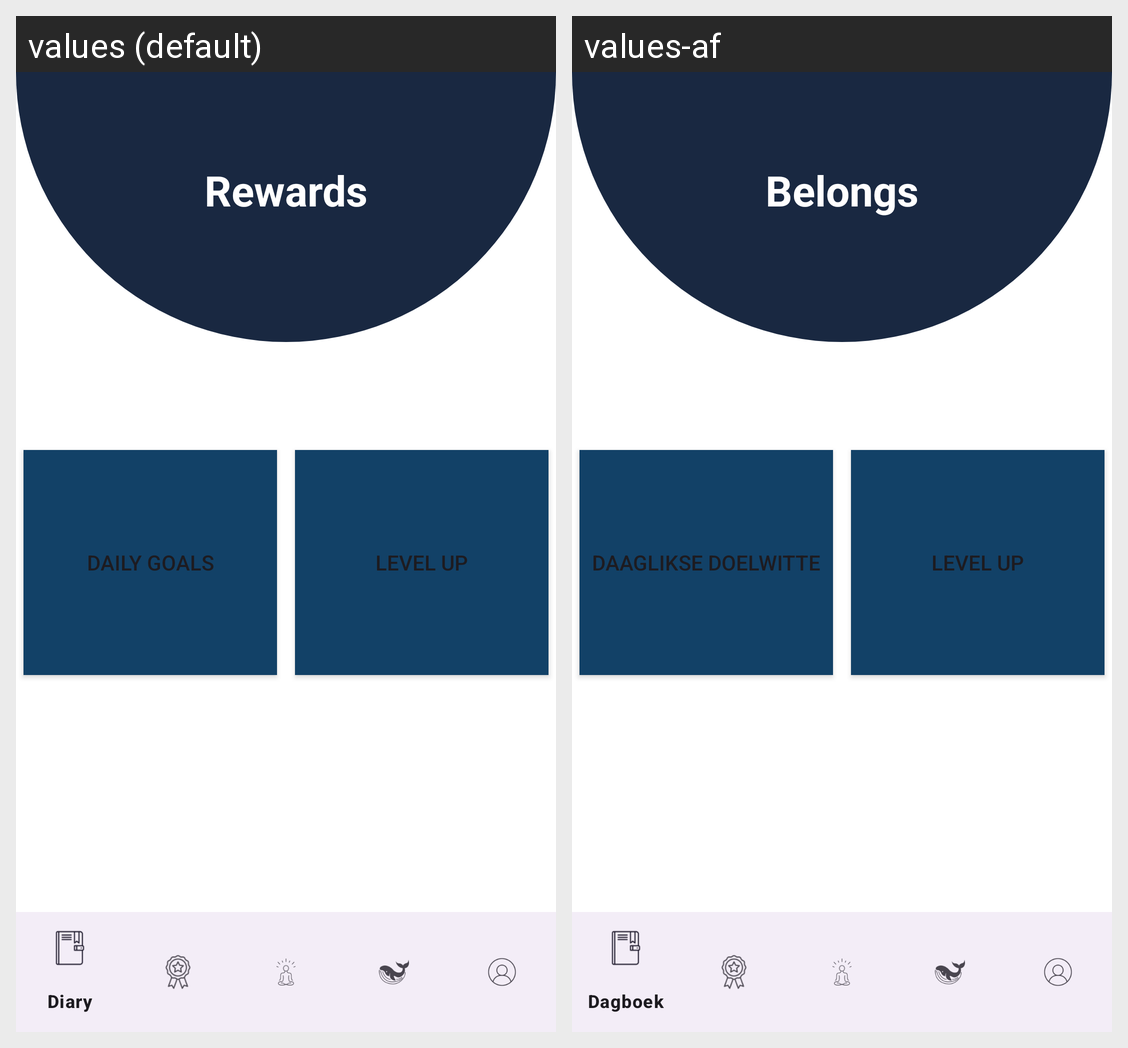

For this localized Android screen grid, give each drawn string resource with its value in every locale shown.
Android screen res/layout/activity_rewards.xml rendered under 2 locales, left to right: values (default), values-af. Device: Nexus 5 (rendered at 1080×1920; each locale shown at half size, 540×960, under a caption strip naming it); theme Theme.
Strings drawn on this screen, with the default value and each locale's value (text and hints the layout hard-codes, and strings that could not be matched under every locale, appear in the picture but are not listed):

Rewards
  values: Rewards
  values-af: Belongs

DailyGoals
  values: Daily Goals
  values-af: Daaglikse Doelwitte

LevelUp
  values: Level Up
  values-af: Level up
